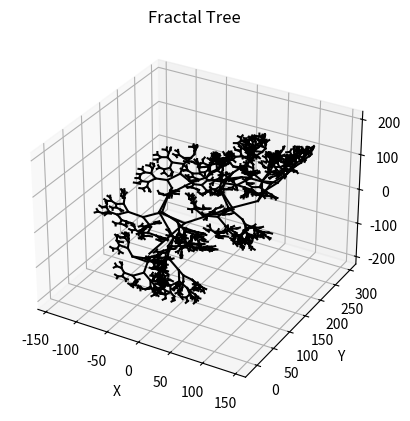

Recreate this plot in Python.
import numpy as np
import matplotlib.pyplot as plt
from mpl_toolkits.mplot3d import Axes3D
import random
import os

def draw_fractal_tree(x, y, z, length, min_length, angle_xy, angle_z, points):
    """
    Рекурсивно рисует фрактальное дерево и собирает точки.
    Внутри функции все вычисления с вещественными числами.
    """
    if length > min_length:
        # Рассчитываем координаты следующей точки (вещественные)
        new_x = x + length * np.cos(angle_xy) * np.cos(angle_z)
        new_y = y + length * np.sin(angle_xy) * np.cos(angle_z)
        new_z = z + length * np.sin(angle_z)

        # Добавляем текущие точки (вещественные)
        points.extend([x, y, z])
        # Добавляем новые точки (вещественные)
        points.extend([new_x, new_y, new_z])

        # Рекурсивный вызов для ветвей
        new_length = length * 0.75
        if new_length < 1e-3:
            new_length = 1e-3  # чтобы не было очень маленьких значений
        draw_fractal_tree(new_x, new_y, new_z, new_length, min_length, angle_xy - np.pi / 4, angle_z + np.pi / 8, points)
        draw_fractal_tree(new_x, new_y, new_z, new_length, min_length, angle_xy + np.pi / random.randint(1, 4), angle_z - np.pi / 8, points)

def save_points_to_file(filename, points):
    """
    Сохраняет координаты точек в файл, преобразуя все числа в абсолютные целые.
    """
    try:
        # Преобразуем все числа в абсолютные целые
        int_points = [int(round(abs(coord))) for coord in points]
        with open(filename, 'w') as f:
            f.write(str(int_points))
        print(f"Points saved to {filename}")
    except Exception as e:
        print(f"Error saving points to file: {e}")

# Начальные параметры
x, y, z = 0.0, 0.0, 0.0
length = 100.0
min_length = 5.0
angle_xy = np.pi / 2  # Угол в плоскости XY
angle_z = 0           # Начальный угол по оси Z

# Список для точек
points = []

# Вызов функции для генерации фрактала
draw_fractal_tree(x, y, z, length, min_length, angle_xy, angle_z, points)

# Путь для сохранения файла
output_path = os.path.join(os.path.expanduser('~'), 'Desktop', 'fractal_tree_points.txt')

# Сохраняем точки в файл
save_points_to_file(output_path, points)

# Визуализация (оставляем без изменений)
fig = plt.figure()
ax = fig.add_subplot(111, projection='3d')

for i in range(0, len(points), 6):
    x1, y1, z1 = points[i], points[i+1], points[i+2]
    x2, y2, z2 = points[i+3], points[i+4], points[i+5]
    ax.plot([x1, x2], [y1, y2], [z1, z2], 'k-')

ax.set_xlabel('X')
ax.set_ylabel('Y')
ax.set_zlabel('Z')
ax.set_title('Fractal Tree')

plt.show()
